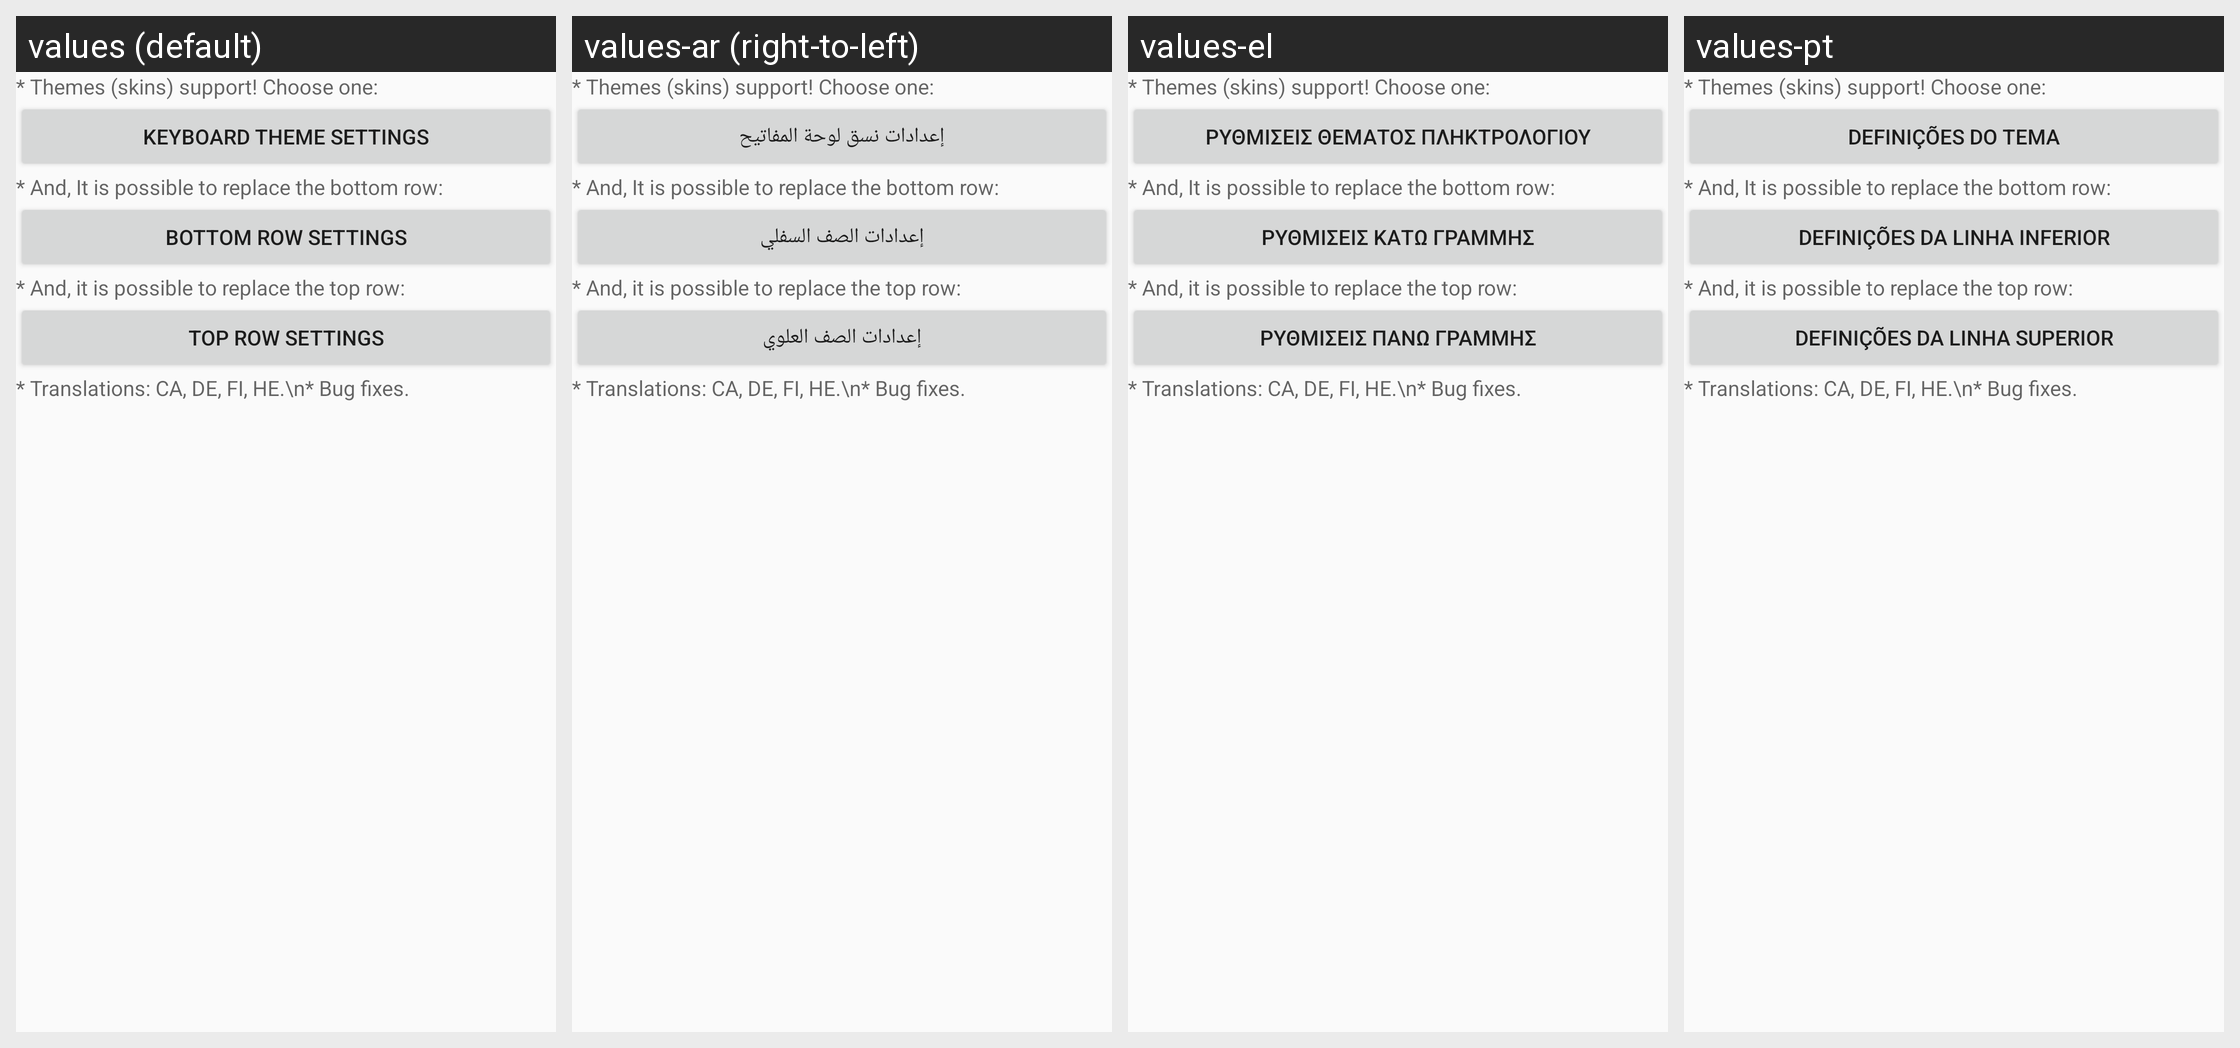

The Android screen above is rendered under several locales of the same app. Produce the string resources it draws, with the default and per-locale values.
Android screen res/layout/changelog_layout_51.xml rendered under 4 locales, left to right: values (default), values-ar (right-to-left), values-el, values-pt. Device: Nexus 5 (rendered at 1080×1920; each locale shown at half size, 540×960, under a caption strip naming it); theme Theme.AskApp.
Other locales in the repository, not shown: values-be, values-bg, values-ca, values-cs, values-da, values-de, values-eo, values-es, values-fi, values-fr, values-he, values-hu, values-hy, values-in, values-it, values-iw, values-ka, values-lt, values-mk, values-my, values-nl, values-no, values-pl, values-pt-rBR, values-ro, values-ru, values-se, values-sk, values-sl, values-ta, values-th, values-tl, values-tr, values-uk, values-vi.
Strings drawn on this screen, with the default value and each locale's value (text and hints the layout hard-codes, and strings that could not be matched under every locale, appear in the picture but are not listed):

theme_addons_settings
  values: Keyboard theme settings
  values-ar: إعدادات نسق لوحة المفاتيح
  values-el: Ρυθμίσεις θέματος πληκτρολογίου
  values-pt: Definições do tema

bottom_row_addons_settings
  values: Bottom row settings
  values-ar: إعدادات الصف السفلي
  values-el: Ρυθμίσεις κάτω γραμμής
  values-pt: Definições da linha inferior

top_row_addons_settings
  values: Top row settings
  values-ar: إعدادات الصف العلوي
  values-el: Ρυθμίσεις πάνω γραμμής
  values-pt: Definições da linha superior
